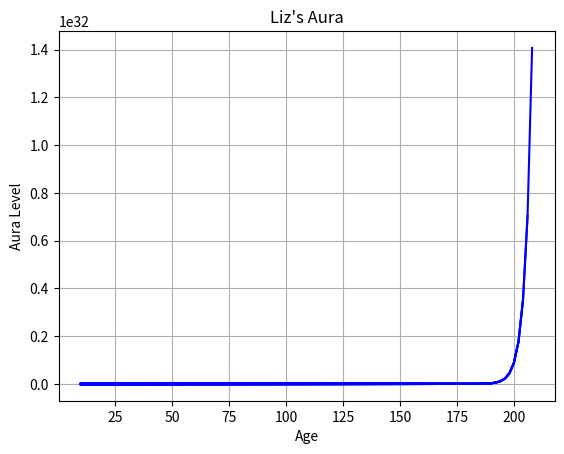

This chart was generated by the following Python code:
import matplotlib.pyplot as plt
import random

x_vals = []
y_vals = []

x = random.randint(0, 10)
y = random.randint(100, 200)

fig, ax = plt.subplots()

ax.set_title("Liz's Aura")
ax.set_xlabel("Age")
ax.set_ylabel("Aura Level")
ax.grid(True)


for i in range(100):
    
    x += 2
    y *= 2

    x_vals.append(x)
    y_vals.append(y)

    ax.plot(x_vals, y_vals, color='blue')
    

    plt.pause(0.1)

plt.show()